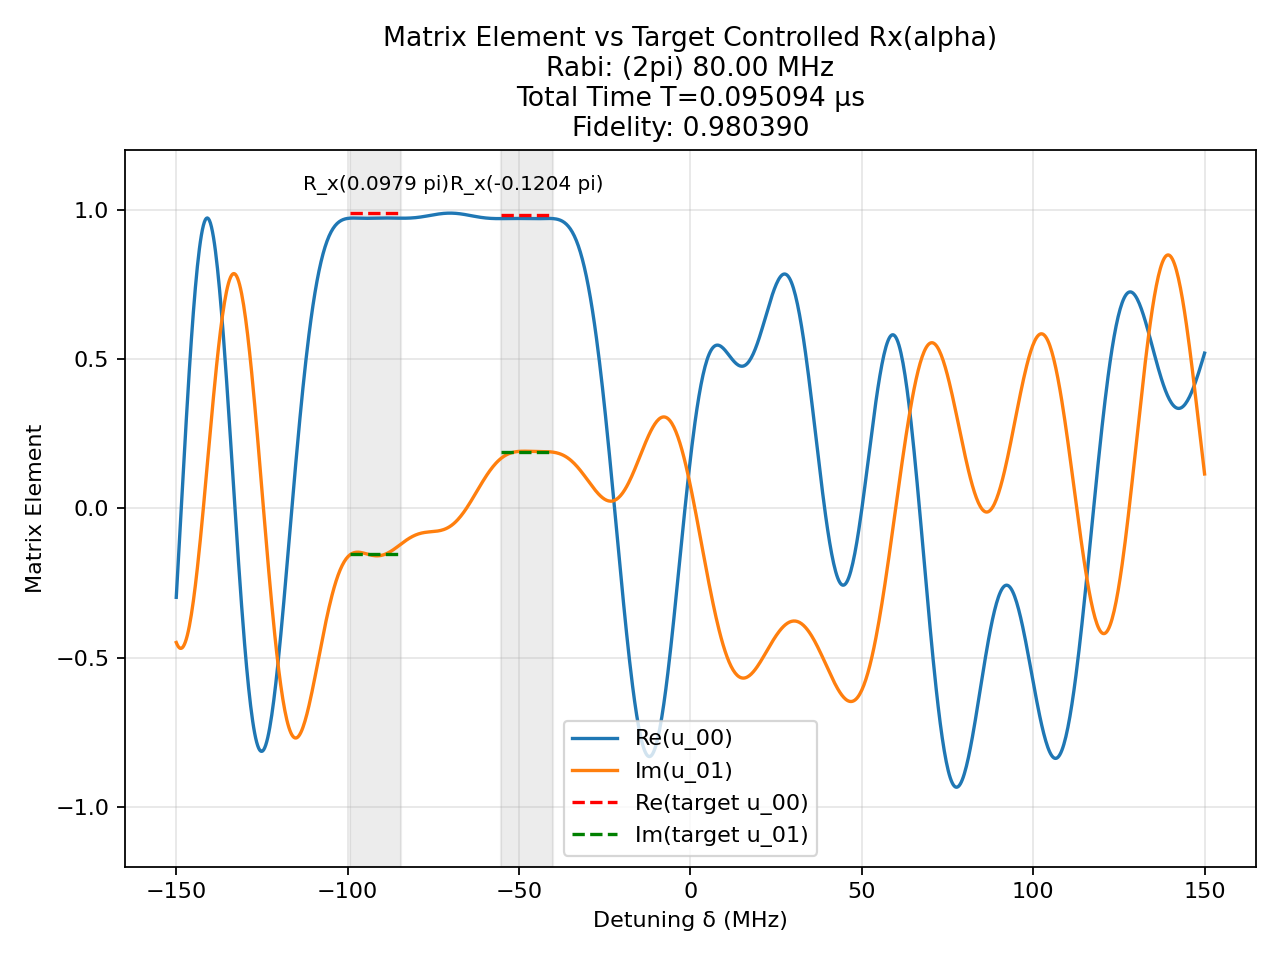

The file beside this chart, header and first rows:
t (us), H_x (2pi MHz), H_z (2pi MHz)
0.0008777, 80.0, 0.0
0.0008333, 0.0, 150.0
0.0009994, 80.0, 0.0
0.0008333, 0.0, 150.0
0.0009809, 80.0, 0.0
0.0008333, 0.0, 150.0
0.001123, 80.0, 0.0
0.0008333, 0.0, 150.0
0.0001853, 80.0, 0.0
0.0008333, 0.0, 150.0
0.00102, -80.0, 0.0
0.0008333, 0.0, 150.0
0.002211, -80.0, 0.0
0.0008333, 0.0, 150.0
0.0009256, -80.0, 0.0
0.0008333, 0.0, 150.0
8.714849485871428e-05, -80.0, 0.0
0.0008333, 0.0, 150.0
0.0004687, -80.0, 0.0
0.0008333, 0.0, 150.0
0.0006297, -80.0, 0.0
0.0008333, 0.0, 150.0
0.0007225, 80.0, 0.0
0.0008333, 0.0, 150.0
0.001309, 80.0, 0.0
0.0008333, 0.0, 150.0
0.001543, 80.0, 0.0
0.0008333, 0.0, 150.0
0.001136, 80.0, 0.0
0.0008333, 0.0, 150.0
0.001147, -80.0, 0.0
0.0008333, 0.0, 150.0
0.00173, -80.0, 0.0
0.0008333, 0.0, 150.0
0.0009368, -80.0, 0.0
0.0008333, 0.0, 150.0
0.0002224, 80.0, 0.0
0.0008333, 0.0, 150.0
0.0002704, -80.0, 0.0
0.0008333, 0.0, 150.0
0.001681, -80.0, 0.0
0.0008333, 0.0, 150.0
0.001289, -80.0, 0.0
0.0008333, 0.0, 150.0
9.377402831720076e-05, 80.0, 0.0
0.0008333, 0.0, 150.0
0.001082, 80.0, 0.0
0.0008333, 0.0, 150.0
0.001216, 80.0, 0.0
0.0008333, 0.0, 150.0
0.000661, 80.0, 0.0
0.0008333, 0.0, 150.0
0.001612, -80.0, 0.0
0.0008333, 0.0, 150.0
0.003834, -80.0, 0.0
0.0008333, 0.0, 150.0
0.0008452, -80.0, 0.0
0.0008333, 0.0, 150.0
0.001061, 80.0, 0.0
0.0008333, 0.0, 150.0
... 41 more rows
